Run: headless pygame with SDL's dummy video driver; simulated clock (each Clock.tick advances the game by its frame time, no real sleeping); random seed 0; keys injected as events and as key.get_pressed() state; mouse plan: one left click at the window centre at the start of phase 2, then a move to the lower-right quarter at the start of phase 3.
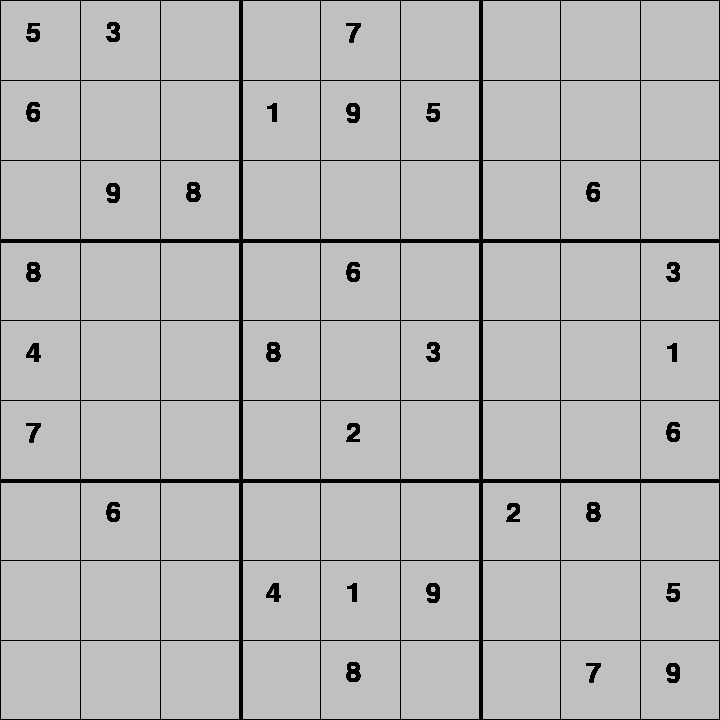
Frame 1 of 4 · flips 1–60 · no input
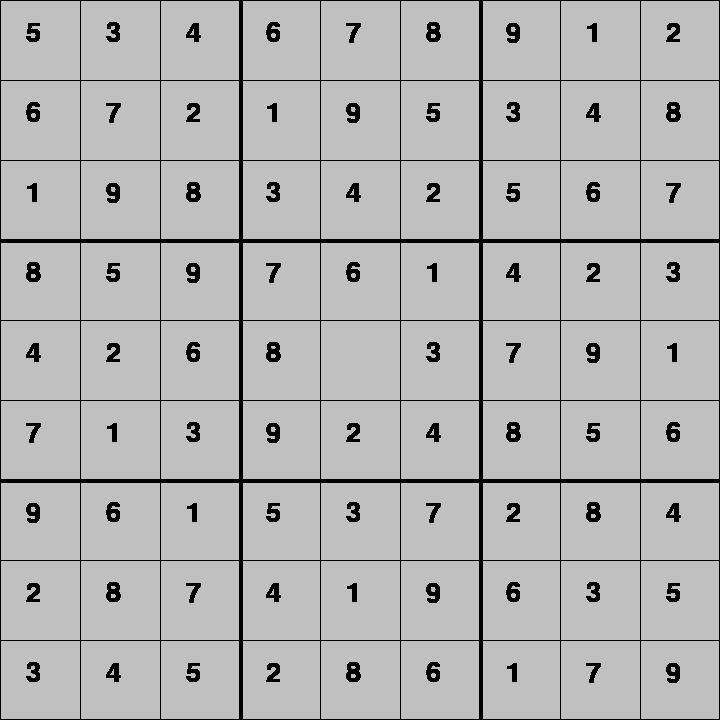
Frame 2 of 4 · flips 61–180 · clicked the window centre · tapped SPACE, RETURN · held RIGHT (→), D
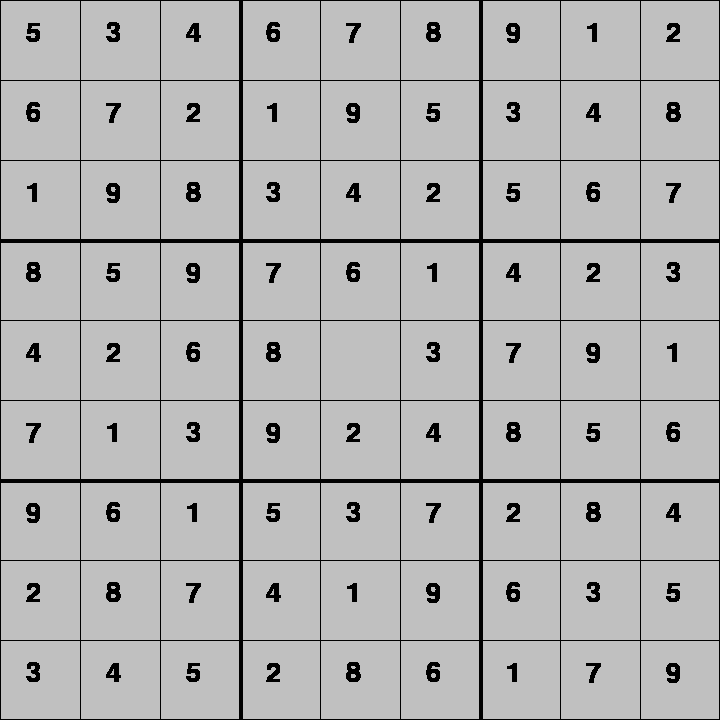
Frame 3 of 4 · flips 181–300 · moved the mouse to the lower-right quarter · held DOWN (↓), S
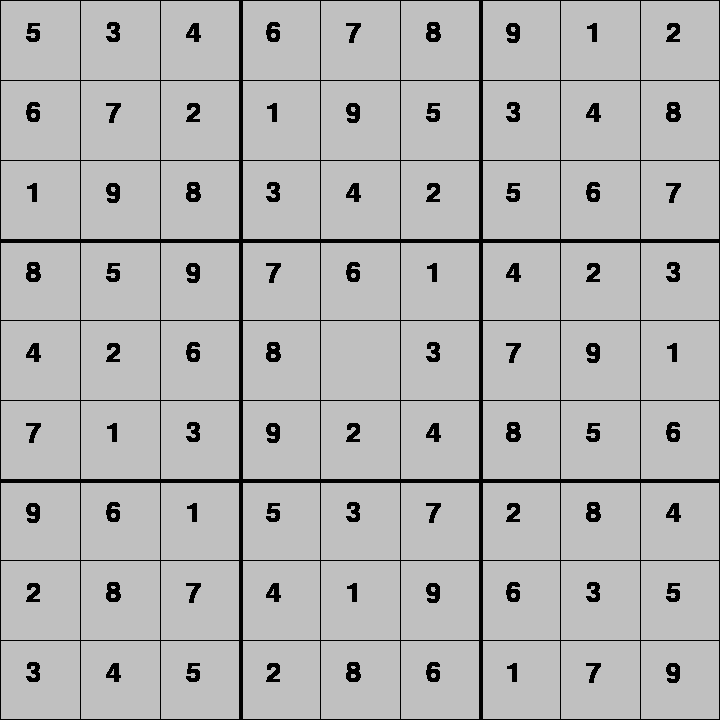
Frame 4 of 4 · flips 301–420 · held LEFT (←), A, UP (↑), W

The pygame program that drew these frames:


import pygame
import os
import time
import sys

pygame.init()

WHITE = (255,255,255)
GRAY = (192,192,192)
BLACK = (0,0,0)
YELLOW = (255,255,0)
FPS = 60
pygame.display.set_caption("Suduko Solver")


class Board:
    
    def __init__(self):

        self.width = 720
        self.height = 720
        self.rows = 9
        self.cols = 9
        self.gap = int(720/9)
        self.square = int(720/9)
        self.window = pygame.display.set_mode((self.width, self.height))
        

        self.b = [[5,3,0,0,7,0,0,0,0],
                  [6,0,0,1,9,5,0,0,0],
                  [0,9,8,0,0,0,0,6,0],
                  [8,0,0,0,6,0,0,0,3],
                  [4,0,0,8,0,3,0,0,1],
                  [7,0,0,0,2,0,0,0,6],
                  [0,6,0,0,0,0,2,8,0],
                  [0,0,0,4,1,9,0,0,5],
                  [0,0,0,0,8,0,0,7,9]]

        self.correct = [[5,3,4,6,7,8,9,1,2],
                        [6,7,2,1,9,5,3,4,8],
                        [1,9,8,3,4,2,5,6,7],
                        [8,5,9,7,6,1,4,2,3],
                        [4,2,6,8,5,3,7,9,1],
                        [7,1,3,9,2,4,8,5,6],
                        [9,6,1,5,3,7,2,8,4],
                        [2,8,7,4,1,9,6,3,5],
                        [3,4,5,2,8,6,1,7,9]]
        
        self.blocks = [[Block(self.b[i][j], i, j) for j in range(self.cols)] for i in range(self.rows)]


    def board(self): # draws lines to the window
        self.window.fill(GRAY)
   
        for i in range(self.rows+1):
            if i % 3 == 0 and i != 0:
                thick = 4
            else:
                thick = 1
            pygame.draw.line(self.window, (0,0,0), (0, i*self.gap), (self.width, i*self.gap), thick)
            pygame.draw.line(self.window, (0, 0, 0), (i * self.gap, 0), (i * self.gap, self.height), thick)
    
    def get_pos(self,pos):
        col, row = pos
        row = row//self.square
        col = col//self.square
        
        return row, col

    def find_empty(self):
        for r in range(self.rows):
            for c in range(self.cols):
                if self.blocks[r][c].number == 0:
                    return r, c
    
    def is_valid(self, n, r, c):
            # Check row
        for i in range(self.cols):
            if self.blocks[r][i].number == n and c != i:
                return False

        # Check column
        for i in range(self.rows):
            if self.blocks[i][c].number == n and r != i:
                return False

        # Check box
        box_x = r // 3
        box_y = c // 3

        for i in range(box_x*3, box_x*3 + 3):
            for j in range(box_y * 3, box_y*3 + 3):
                if self.blocks[i][j].number == n and (i,j) != (r,c):
                    return False

        return True



 

    def write_to(self, n, r, c): # writes to the BLOCK
        self.blocks[r][c].number = n        
        pygame.display.flip()


    def is_correct(self):
        #if correct then draw a grean square around that one
        count = 0
        for r in range(self.rows):
            for c in range(self.cols):
                if self.blocks[r][c].number != self.correct[r][c]:
                    break
                elif self.blocks[r][c].number == self.correct[r][c]:
                    count +=1
        if count == 81:
            print("Solved")

    def display_squares(self): #displays the BLOCKS
        
        for i in self.blocks:
            for j in i:
                if j.number == 0:
                    pass
                else:
                    j.display(self.window)
    
    def back_track(self):
        find = self.find_empty()
        if not find:
            return True
        else:
            row, col = find

        for i in range(1,10):
            if self.is_valid(i, row, col):
                self.blocks[row][col].number = i

                if self.back_track():
                    return True

                self.blocks[row][col].number = 0

        return False

    def RUN_GAME(self):
        global board_arr
        clock = pygame.time.Clock()
        run = True
        self.board()
        self.display_squares()
        row, col = None, None  
        num = None
        

        while run:
            for event in pygame.event.get():
                
                if event.type == pygame.QUIT:
                    run = False


                if event.type == pygame.MOUSEBUTTONDOWN:
                    
                    mouse_pos = pygame.mouse.get_pos()
                    row, col= self.get_pos(mouse_pos)
                    
                    self.blocks[col][row].clear(self.window,row,col)
                    
                    pygame.display.flip()
                    
                if event.type == pygame.KEYDOWN:
                    if event.key == pygame.K_SPACE:
                        self.back_track()                        
                    if event.key == pygame.K_0:
                        num = 0
                    if event.key == pygame.K_1:
                        num = 1
                    if event.key == pygame.K_2:
                        num = 2
                    if event.key == pygame.K_3:
                        num = 3
                    if event.key == pygame.K_4:
                        num = 4
                    if event.key == pygame.K_5:
                        num = 5
                    if event.key == pygame.K_6:
                        num = 6
                    if event.key == pygame.K_7:
                        num = 7
                    if event.key == pygame.K_8:
                        num = 8
                    if event.key == pygame.K_9:
                        num = 9
                
            
            #something that re renders all the text
            if row != None and col != None and num != None:
                self.write_to(num, row, col)

            self.display_squares()
            #self.is_correct()  
            num = 0          
            clock.tick(FPS)
            pygame.display.flip()
        


class Block:  # youre going to have 81 total squares (9x9)

    def __init__(self, number, row, col): #number value, and (row, col) in the board_arr
        self.number = number
        self.gap = int(720/9)
        self.place = (self.gap/2, self.gap/2) # location where the text will be placed relative to the square
        self.row = row
        self.col = col
        self.font = pygame.font.SysFont('Arial', 40)
        


    def display(self, screen):
        text = self.font.render(str(self.number), 1, BLACK)
        screen.blit(text, pygame.Rect(self.col*self.gap + self.gap/3 , self.row*self.gap + self.gap/4, self.gap, self.gap))   

    def clear(self,screen,r,c):
        
        pygame.draw.rect(screen, GRAY, (c*self.gap + 4, r*self.gap + 4, self.gap - 10, self.gap - 10))
        pygame.display.flip()
        
#driver code

test = Board()
test.RUN_GAME()
